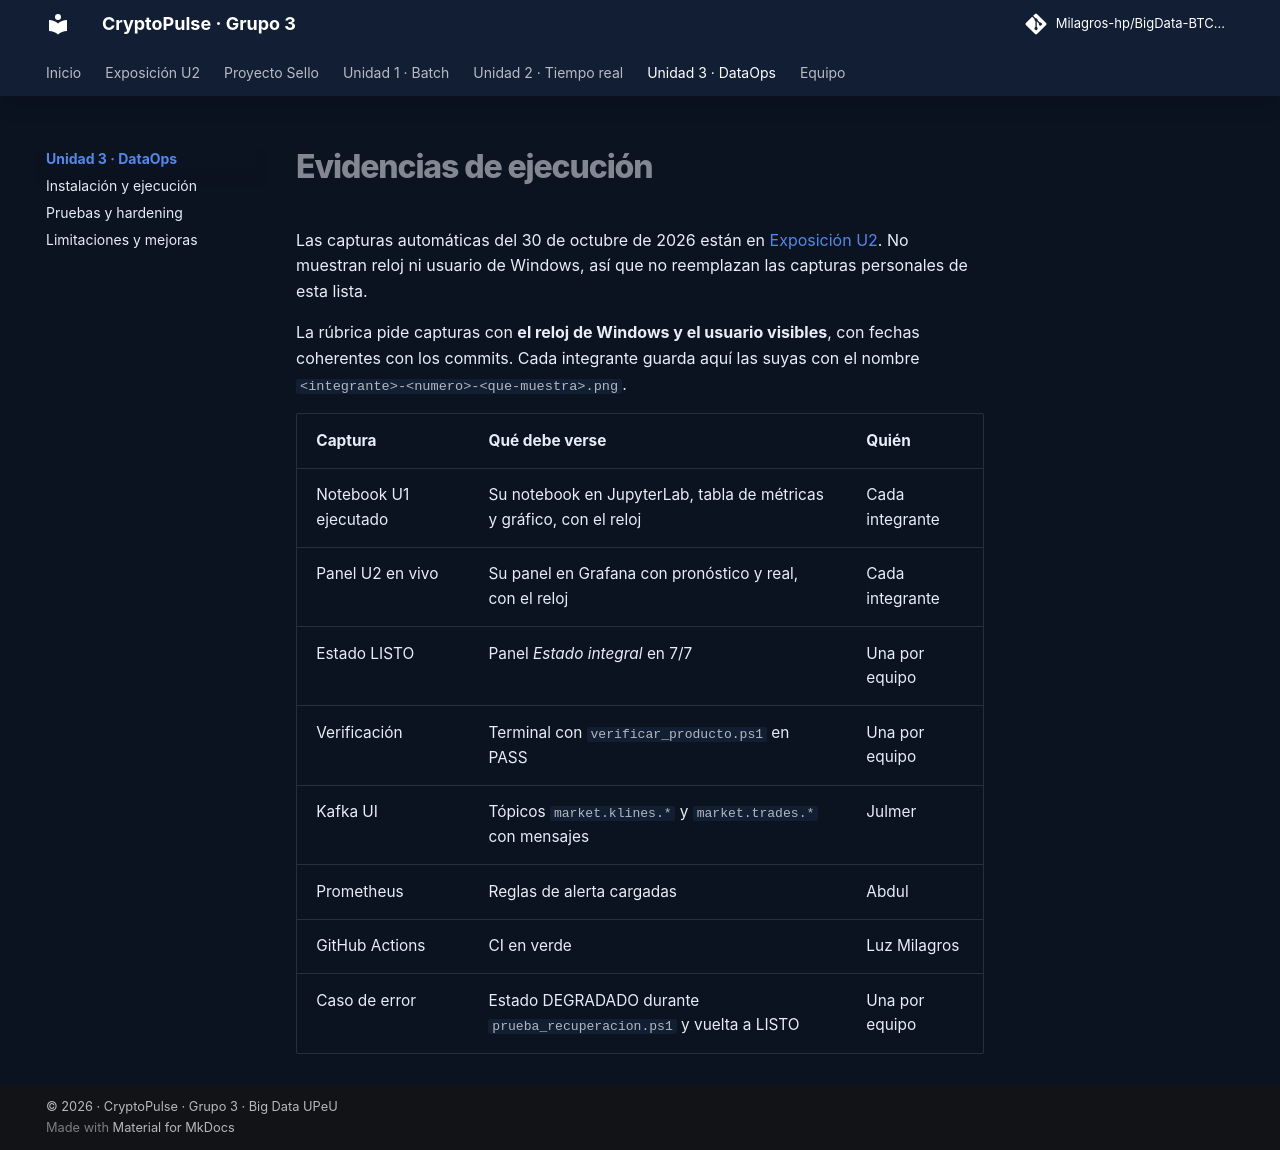

repository: Milagros-hp/BigData-BTC-SOL · page: evidencias/index.html · generator: mkdocs

# Evidencias de ejecución

Las capturas automáticas del 30 de octubre de 2026 están en [Exposición U2](../u2/sesiones.md). No muestran reloj ni usuario de Windows, así que no reemplazan las capturas personales de esta lista.

La rúbrica pide capturas con **el reloj de Windows y el usuario visibles**, con fechas coherentes con los commits. Cada integrante guarda aquí las suyas con el nombre `<integrante>-<numero>-<que-muestra>.png`.

| Captura | Qué debe verse | Quién |
|---|---|---|
| Notebook U1 ejecutado | Su notebook en JupyterLab, tabla de métricas y gráfico, con el reloj | Cada integrante |
| Panel U2 en vivo | Su panel en Grafana con pronóstico y real, con el reloj | Cada integrante |
| Estado LISTO | Panel *Estado integral* en 7/7 | Una por equipo |
| Verificación | Terminal con `verificar_producto.ps1` en PASS | Una por equipo |
| Kafka UI | Tópicos `market.klines.*` y `market.trades.*` con mensajes | Julmer |
| Prometheus | Reglas de alerta cargadas | Abdul |
| GitHub Actions | CI en verde | Luz Milagros |
| Caso de error | Estado DEGRADADO durante `prueba_recuperacion.ps1` y vuelta a LISTO | Una por equipo |
